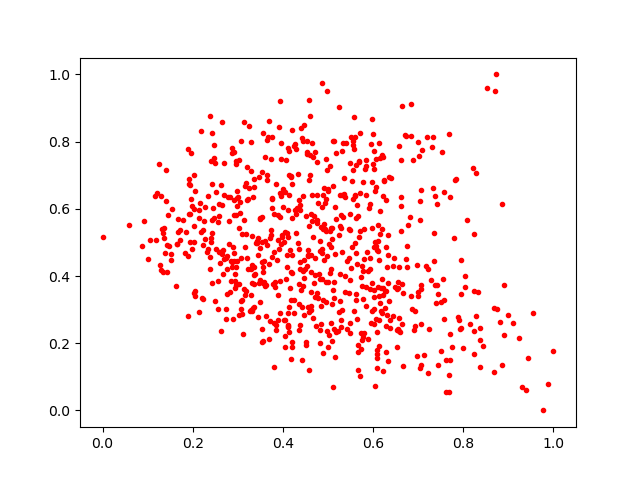

The data file committed next to this chart (first rows):
0.56471044, 0.610386
0.6077, 0.4762
0.3836, 0.2391
0.3729, 0.5369
0.4359, 0.3761
0.3862, 0.449
0.1982, 0.6089
0.5972, 0.6804
0.5056, 0.2598
0.2137, 0.5964
0.7755, 0.1884
0.2624, 0.2372
0.4098, 0.5288
0.7315, 0.7828
0.3583, 0.3813
0.416, 0.4786
0.4849, 0.5447
0.5739, 0.1819
0.6139, 0.1913
0.2338, 0.6394
0.6756, 0.4255
0.4206, 0.5735
0.2865, 0.7674
0.3811, 0.128
0.4953, 0.3834
0.2514, 0.6503
0.6584, 0.4269
0.1295, 0.4177
0.2515, 0.4815
0.7442, 0.3456
0.7029, 0.758
0.3896, 0.2681
0.5737, 0.3964
0.3289, 0.7975
0.4376, 0.2535
0.6999, 0.7974
0.7988, 0.187
0.3298, 0.2979
0.2037, 0.3504
0.1252, 0.7334
0.2433, 0.3804
0.5027, 0.4949
0.4122, 0.5961
0.3691, 0.4354
0.7226, 0.1101
0.5977, 0.3783
0.5037, 0.5327
0.3803, 0.5852
0.3737, 0.5216
0.6057, 0.7496
0.7946, 0.3478
0.4971, 0.7149
0.621, 0.6377
0.5481, 0.3891
0.4122, 0.5155
0.3529, 0.575
0.413, 0.701
0.5635, 0.4364
0.8365, 0.246
0.205, 0.3409
0.6101, 0.3684
... 703 more rows
